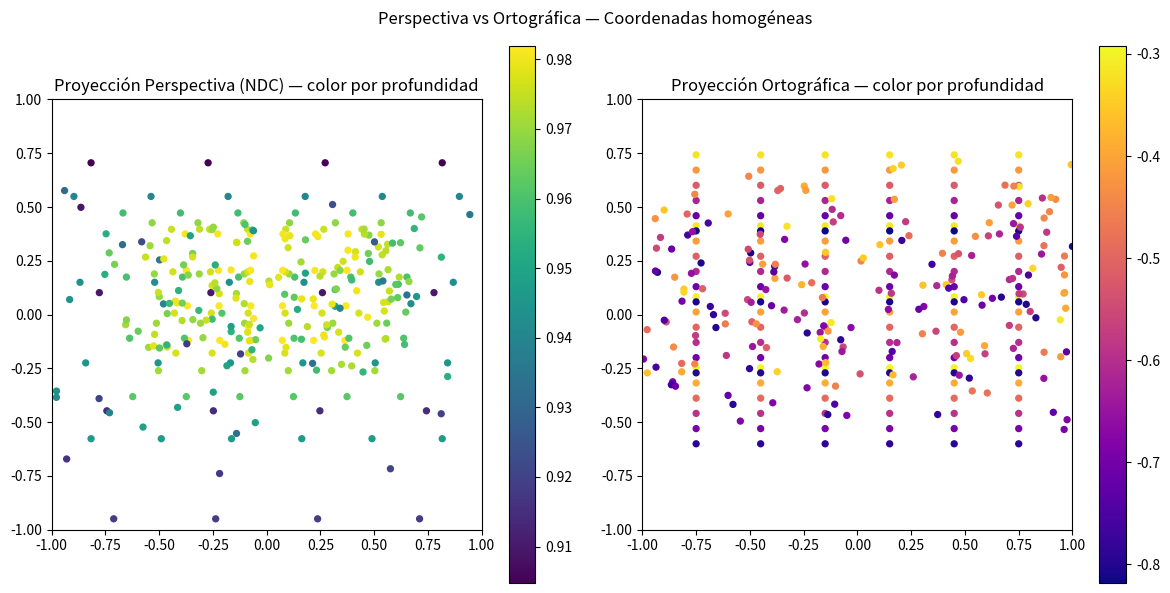

This figure's Python source:
import numpy as np
import matplotlib.pyplot as plt

# -------------------------------
# MATRICES DE PROYECCIÓN
# -------------------------------

def perspective_fov(fov_y, aspect, near, far):
    f = 1.0 / np.tan(fov_y / 2)
    M = np.zeros((4,4))
    M[0,0] = f / aspect
    M[1,1] = f
    M[2,2] = (far + near) / (near - far)
    M[2,3] = (2 * far * near) / (near - far)
    M[3,2] = -1.0
    return M

def orthographic(left, right, bottom, top, near, far):
    M = np.zeros((4,4))
    M[0,0] = 2.0 / (right - left)
    M[1,1] = 2.0 / (top - bottom)
    M[2,2] = -2.0 / (far - near)
    M[0,3] = -(right + left) / (right - left)
    M[1,3] = -(top + bottom) / (top - bottom)
    M[2,3] = -(far + near) / (far - near)
    M[3,3] = 1.0
    return M

def look_at(eye, center, up):
    f = center - eye
    f = f / np.linalg.norm(f)
    u = up / np.linalg.norm(up)
    s = np.cross(f, u)
    s = s / np.linalg.norm(s)
    u = np.cross(s, f)
    M = np.eye(4)
    M[0,0:3] = s
    M[1,0:3] = u
    M[2,0:3] = -f
    T = np.eye(4)
    T[0:3,3] = -eye
    return M @ T

def project_points(P, view, pts):
    cam = view @ pts
    clip = P @ cam
    w = clip[3].copy()
    w[np.abs(w) < 1e-8] = 1e-8
    ndc = clip[:3] / w
    xy = ndc[:2].T
    z = ndc[2]
    return xy, z, ndc

# -------------------------------
# ESCENA 3D
# -------------------------------

np.random.seed(1)

xs = np.linspace(-1.5, 1.5, 6)
ys = np.linspace(-1.0, 1.0, 4)
zs = np.linspace(1.0, 6.0, 6)
grid = np.array(np.meshgrid(xs, ys, zs)).reshape(3, -1)

low = np.array([-2, -1, 1])
high = np.array([2, 1, 6])

rand = np.random.uniform(low[:,None], high[:,None], size=(3,200))

points = np.hstack([grid, rand])
ones = np.ones((1, points.shape[1]))
points_h = np.vstack([points, ones])

# -------------------------------
# CÁMARA
# -------------------------------
eye = np.array([0.0, 0.5, -1.0])
center = np.array([0.0, 0.0, 2.5])
up = np.array([0.0, 1.0, 0.0])
view = look_at(eye, center, up)

# -------------------------------
# PROYECCIONES
# -------------------------------
fov = np.deg2rad(60.0)
aspect = 1.0
near, far = 0.1, 20.0

P_persp = perspective_fov(fov, aspect, near, far)
P_ortho = orthographic(-2, 2, -2, 2, near, far)

xy_persp, z_persp, ndc_p = project_points(P_persp, view, points_h)
xy_ortho, z_ortho, ndc_o = project_points(P_ortho, view, points_h)

# -------------------------------
# VISUALIZACIÓN
# -------------------------------

fig, axes = plt.subplots(1,2, figsize=(12,6))

ax = axes[0]
sc = ax.scatter(xy_persp[:,0], xy_persp[:,1], c=z_persp, cmap='viridis', s=18)
ax.set_title("Proyección Perspectiva (NDC) — color por profundidad")
ax.set_xlim(-1,1); ax.set_ylim(-1,1); ax.set_aspect('equal')
plt.colorbar(sc, ax=ax)

ax2 = axes[1]
sc2 = ax2.scatter(xy_ortho[:,0], xy_ortho[:,1], c=z_ortho, cmap='plasma', s=18)
ax2.set_title("Proyección Ortográfica — color por profundidad")
ax2.set_xlim(-1,1); ax2.set_ylim(-1,1); ax2.set_aspect('equal')
plt.colorbar(sc2, ax=ax2)

plt.suptitle("Perspectiva vs Ortográfica — Coordenadas homogéneas")
plt.tight_layout()
plt.savefig("proyecciones_demo.png", dpi=200)
plt.show()
